Run: headless pygame with SDL's dummy video driver; simulated clock (each Clock.tick advances the game by its frame time, no real sleeping); random seed 0; keys injected as events and as key.get_pressed() state; no mouse input.
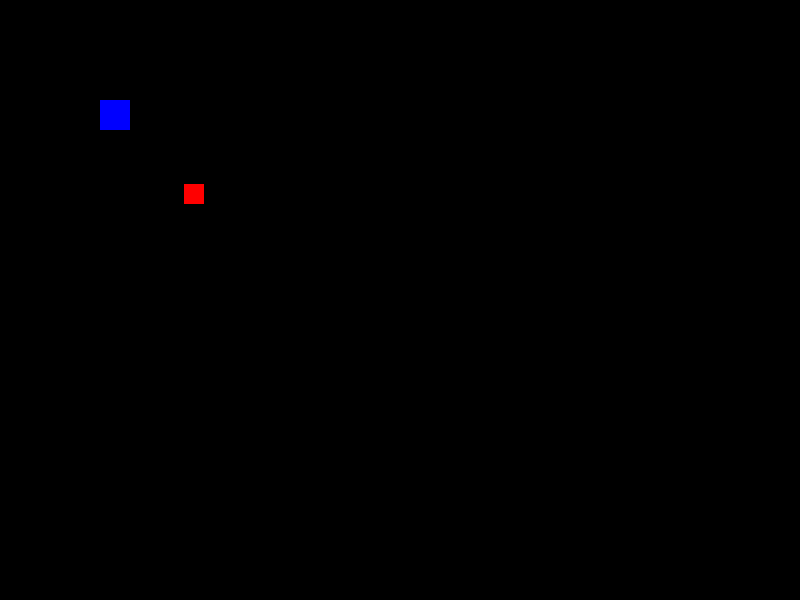
Frame 1 of 4 · flips 1–60 · no input
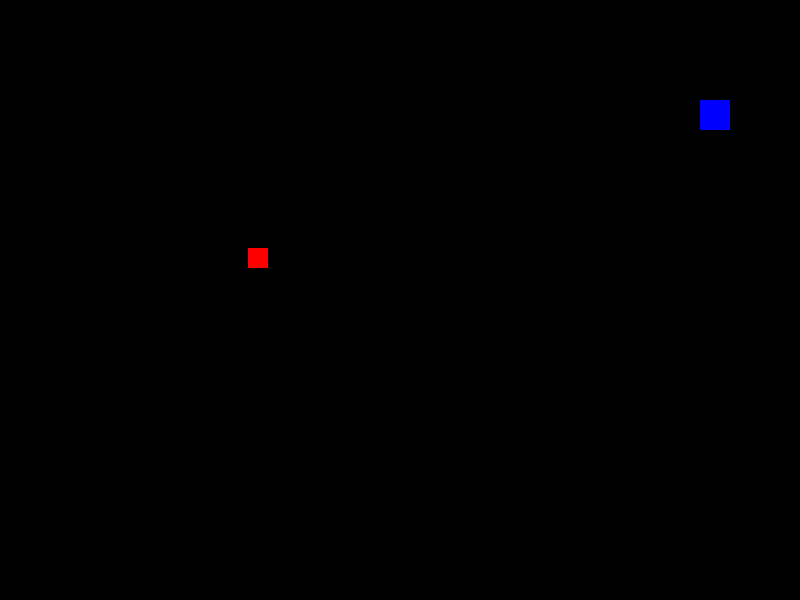
Frame 2 of 4 · flips 61–180 · tapped SPACE, RETURN · held RIGHT (→), D
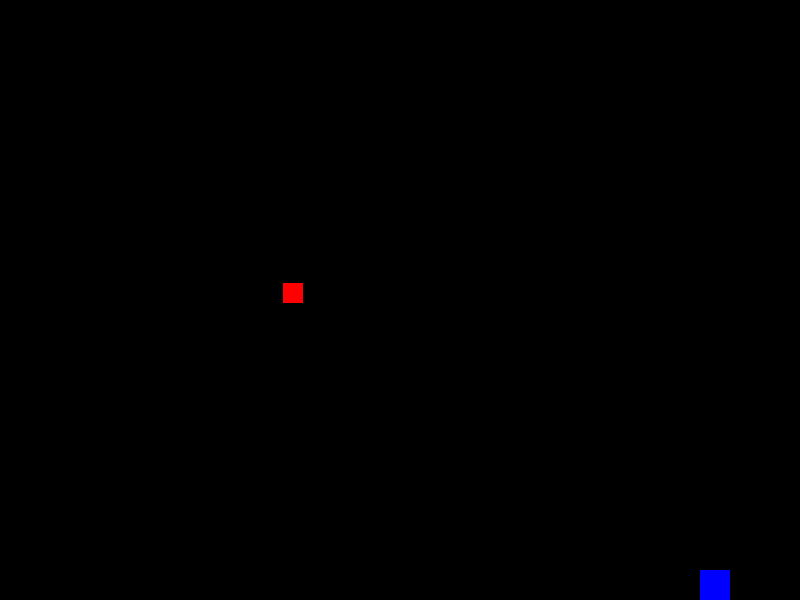
Frame 3 of 4 · flips 181–300 · held DOWN (↓), S
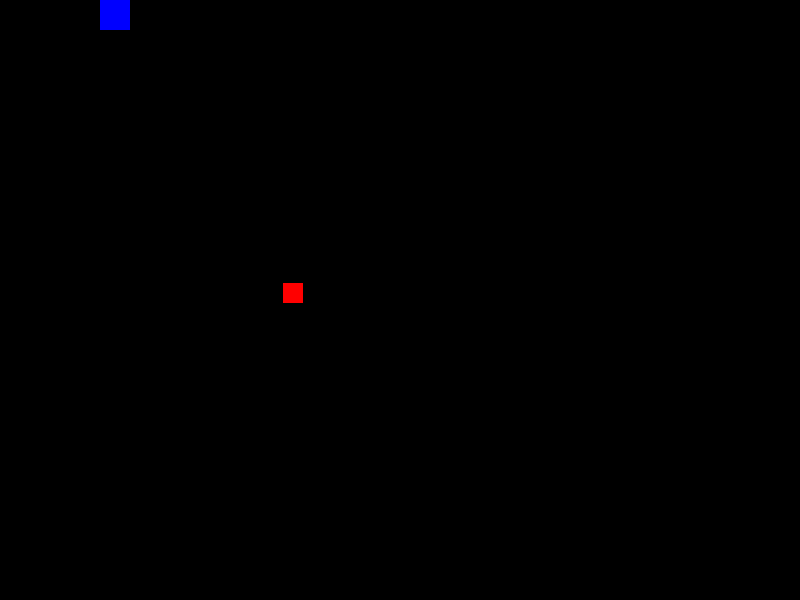
Frame 4 of 4 · flips 301–420 · held LEFT (←), A, UP (↑), W

The pygame program that drew these frames:

import pygame
import sys
import math

class Enemy:
    def __init__(self, path):
        self.path = path
        self.path_index = 0
        self.pos = self.path[self.path_index]
        self.speed = 2
        self.health = 100
        self.radius = 10 
        self.size = 20
        self.color = (255, 0, 0)

    def move(self):
        if self.path_index < len(self.path) - 1:
            target_pos = self.path[self.path_index + 1]
            direction = (target_pos[0] - self.pos[0], target_pos[1] - self.pos[1])
            distance = math.sqrt(direction[0]**2 + direction[1]**2)
            direction = (direction[0] / distance, direction[1] / distance)
            self.pos = (self.pos[0] + direction[0] * self.speed, self.pos[1] + direction[1] * self.speed)
            # Check if reached the next point
            if distance < self.speed:
                self.path_index += 1
        else:
            # Reset to start or remove enemy
            self.path_index = 0  # Or handle enemy reaching the end

    def draw(self, screen):
        pygame.draw.rect(screen, self.color, (self.pos[0], self.pos[1], self.size, self.size))

class Player:
    def __init__(self, pos):
        #self.pos = pos
        self.pos = [100, 100]
        self.size = 30
        self.color = (0, 0, 255)
        self.bullets = []

    def draw(self, screen):
        #pygame.draw.rect(screen, self.color, (self.pos[0], self.pos[1], self.size, self.size))
        pygame.draw.rect(screen, self.color, (self.pos[0], self.pos[1], self.size, self.size))
        for bullet in self.bullets:  # Draw each bullet
            bullet.draw(screen)

    def move(self, direction):
        if direction == "UP":
            new_pos = (self.pos[0], max(0, self.pos[1] - 5))
        elif direction == "DOWN":
            # Subtract self.size to ensure the bottom edge of the player does not go out of bounds
            new_pos = (self.pos[0], min(WINDOW_HEIGHT - self.size, self.pos[1] + 5))
        elif direction == "LEFT":
            new_pos = (max(0, self.pos[0] - 5), self.pos[1])
        elif direction == "RIGHT":
            # Subtract self.size to ensure the right edge of the player does not go out of bounds
            new_pos = (min(WINDOW_WIDTH - self.size, self.pos[0] + 5), self.pos[1])
        # Update position if within bounds
        self.pos = new_pos
    
    def shoot(self):
        new_bullet = Bullet(self.pos[0] + self.size // 2, self.pos[1])
        self.bullets.append(new_bullet)

class Bullet:
    def __init__(self, x, y):
        self.pos = [x, y]
        self.radius = 5 

    def move(self):
        self.pos[1] -= 10

    def draw(self, screen):
        pygame.draw.circle(screen, (0, 255, 0), self.pos, self.radius)


# Check if rectangles overlap
def check_collision(pos1, size1, pos2, size2):
    return (pos1[0] < pos2[0] + size2 and pos1[0] + size1 > pos2[0] and
            pos1[1] < pos2[1] + size2 and pos1[1] + size1 > pos2[1])

pygame.init()
SCREEN_WIDTH, SCREEN_HEIGHT = 800, 600
WINDOW_WIDTH = SCREEN_WIDTH
WINDOW_HEIGHT = SCREEN_HEIGHT
ENEMY_PATH = [(100, 100), (700, 100), (700, 500), (100, 500)]
screen = pygame.display.set_mode((SCREEN_WIDTH, SCREEN_HEIGHT))
clock = pygame.time.Clock()

bullets = []
enemies = []

player = Player((50, 50))
enemy_path = [(100, 100), (200, 200), (300, 300)]  # Example path
enemy = Enemy(enemy_path)
enemies.append(enemy)

key_up = False
key_down = False
key_left = False
key_right = False

running = True
while running:
    for event in pygame.event.get():
        if event.type == pygame.QUIT:
            running = False
        elif event.type == pygame.KEYDOWN:
            if event.key == pygame.K_UP:
                key_up = True
            elif event.key == pygame.K_DOWN:
                key_down = True
            elif event.key == pygame.K_LEFT:
                key_left = True
            elif event.key == pygame.K_RIGHT:
                key_right = True
            elif event.key == pygame.K_SPACE:
                player.shoot()
        elif event.type == pygame.KEYUP:
            if event.key == pygame.K_UP:
                key_up = False
            elif event.key == pygame.K_DOWN:
                key_down = False
            elif event.key == pygame.K_LEFT:
                key_left = False
            elif event.key == pygame.K_RIGHT:
                key_right = False

    # Game logic updates
    # Clear screen with black background
    screen.fill((0, 0, 0))  

    for bullet in player.bullets[:]:
        bullet.move()
        if bullet.pos[0] < 0 or bullet.pos[0] > SCREEN_WIDTH or bullet.pos[1] < 0 or bullet.pos[1] > SCREEN_HEIGHT:
            player.bullets.remove(bullet)  # Remove the bullet if it's out of bounds
            continue  # Skip the rest of the loop for this bullet
        else:
            bullet.draw(screen) 
        for enemy in enemies[:]:  # Iterate over a copy of the enemies list
            if check_collision(bullet.pos, bullet.radius, enemy.pos, enemy.size):
                player.bullets.remove(bullet)  # Remove the bullet upon collision
                enemies.remove(enemy)  # Remove the enemy
                break  # Exit the loop to avoid checking other enemies with this bullet

    # Move the player based on key states
    if key_up:
        player.move("UP")
    if key_down:
        player.move("DOWN")
    if key_left:
        player.move("LEFT")
    if key_right:
        player.move("RIGHT")

    # Draw the enemy and player
    enemy.move()  
    enemy.draw(screen) 
    player.draw(screen)
    
    # Game Update
    # check for collisions, etc.

    # Game Render
    pygame.display.flip()
    clock.tick(60)

pygame.quit()
sys.exit()
